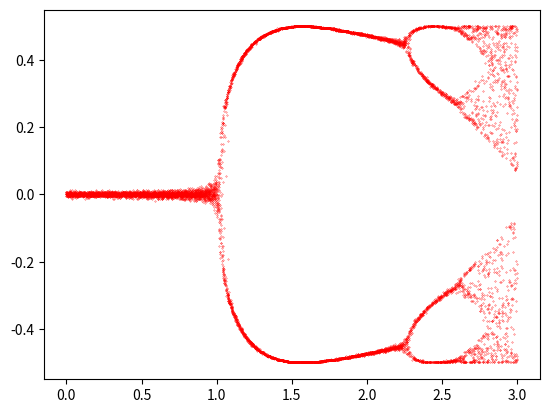

Reproduce this figure in Python.
import numpy as np
import matplotlib.pyplot as plt

N = 10
N_alpha = 1000

def modulator(x):
    return pow(np.cos(x - 0.25*np.pi),2) - 1/2


Alpha = np.linspace(0,3,N_alpha)
beta = 0.0
final_x = np.zeros([N,1])

for alpha in Alpha:
    x_k = np.ones([N,1])
    x_n = np.zeros([N,1])
    old_x_k = x_k
    print("Working with Alpha = ", alpha,"...")
    i = 0
    while(i < 100):
        x_k = 2*np.around(x_n/2,3)
        noise = np.random.normal(0,0.004,[N,1])
        # put the coupled equation instead
        x_n = 2*np.around(modulator(alpha*x_k + noise)/2,3)
        # print("x_n = ",x_n)
        i+=1

    print("x_n = ",x_n)
    print("__________")
    final_x = np.c_[final_x,x_n]

plt.plot(Alpha,final_x[:,1:].T,"r.",markersize=0.5)
plt.show()
